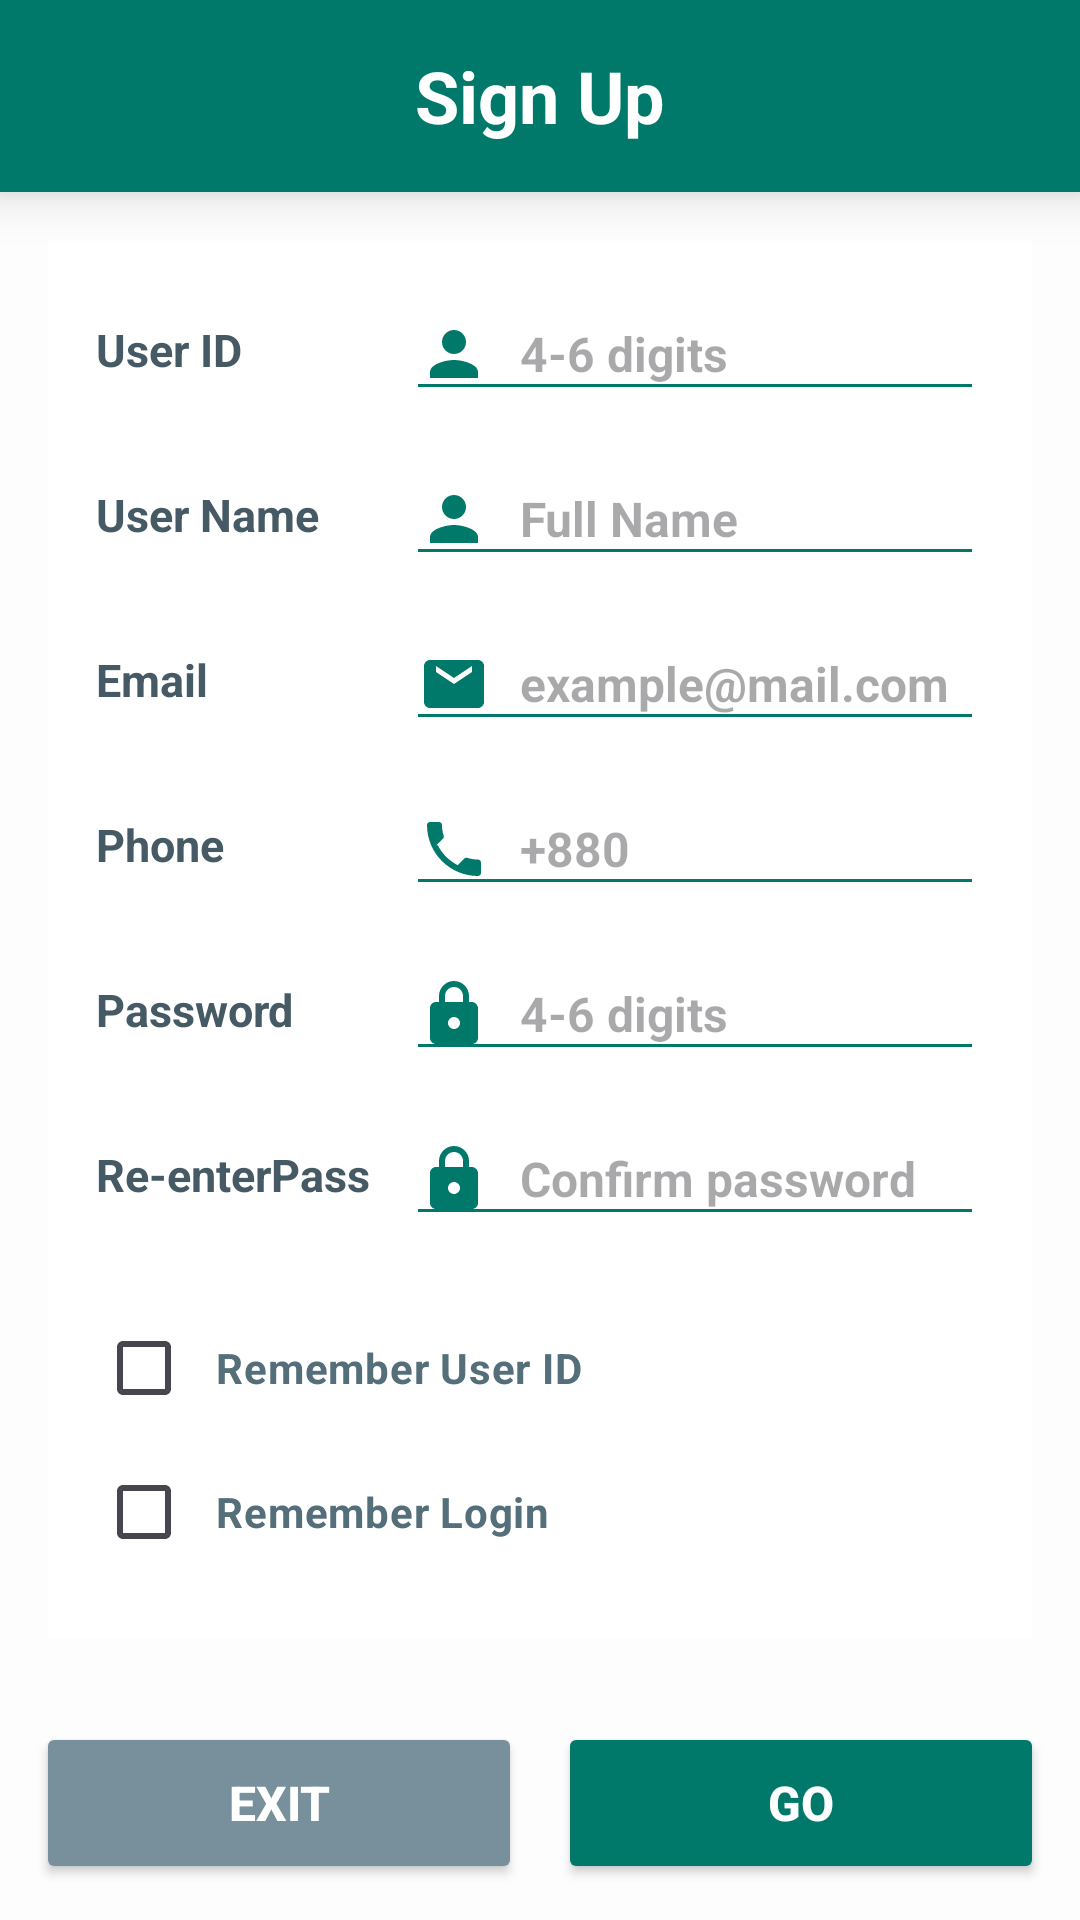

Reconstruct the res/layout file that produces this screen, plus the resources it refers to.
<!-- AndroidManifest.xml: application theme Theme.LogBook2023360057 -->
<!-- res/layout/activity_signup.xml -->
<?xml version="1.0" encoding="utf-8"?>
<LinearLayout
    xmlns:android="http://schemas.android.com/apk/res/android"
    android:id="@+id/main"
    android:layout_width="match_parent"
    android:layout_height="match_parent"
    android:orientation="vertical"
    android:background="#FDFDFD"
    android:fitsSystemWindows="true">

    <TextView
        android:layout_width="match_parent"
        android:layout_height="64dp"
        android:text="Sign Up"
        android:textSize="24sp"
        android:textStyle="bold"
        android:gravity="center"
        android:textColor="#FFFFFF"
        android:background="#00796B"
        android:elevation="10dp"/>

    <TableLayout
        android:layout_width="match_parent"
        android:layout_height="0dp"
        android:layout_weight="1"
        android:layout_margin="16dp"
        android:padding="16dp"
        android:background="#FFFFFF"
        android:stretchColumns="1">

        
        <TableRow
            android:layout_marginBottom="14dp"
            android:gravity="center_vertical">
            <TextView
                android:layout_width="wrap_content"
                android:layout_height="wrap_content"
                android:text="User ID"
                android:textSize="15sp"
                android:textStyle="bold"
                android:textColor="#455A64"
                android:paddingEnd="12dp"/>
            <EditText
                android:id="@+id/etUserId"
                android:layout_width="match_parent"
                android:layout_height="wrap_content"
                android:hint="4-6 digits"
                android:inputType="number"
                android:maxLength="6"
                android:textColor="#000000"
                android:textSize="16sp"
                android:textStyle="bold"
                android:drawableStart="@drawable/ic_user"
                android:drawablePadding="10dp"
                android:backgroundTint="#00796B"/>
        </TableRow>

        
        <TableRow
            android:layout_marginBottom="14dp"
            android:gravity="center_vertical">
            <TextView
                android:layout_width="wrap_content"
                android:layout_height="wrap_content"
                android:text="User Name"
                android:textSize="15sp"
                android:textStyle="bold"
                android:textColor="#455A64"
                android:paddingEnd="12dp"/>
            <EditText
                android:id="@+id/etUserName"
                android:layout_width="match_parent"
                android:layout_height="wrap_content"
                android:hint="Full Name"
                android:maxLength="20"
                android:textColor="#000000"
                android:textSize="16sp"
                android:textStyle="bold"
                android:drawableStart="@drawable/ic_user"
                android:drawablePadding="10dp"
                android:backgroundTint="#00796B"/>
        </TableRow>

        
        <TableRow
            android:layout_marginBottom="14dp"
            android:gravity="center_vertical">
            <TextView
                android:layout_width="wrap_content"
                android:layout_height="wrap_content"
                android:text="Email"
                android:textSize="15sp"
                android:textStyle="bold"
                android:textColor="#455A64"
                android:paddingEnd="12dp"/>
            <EditText
                android:id="@+id/etEmail"
                android:layout_width="match_parent"
                android:layout_height="wrap_content"
                android:hint="example@mail.com"
                android:maxLength="120"
                android:inputType="textEmailAddress"
                android:textColor="#000000"
                android:textSize="16sp"
                android:textStyle="bold"
                android:drawableStart="@drawable/ic_email"
                android:drawablePadding="10dp"
                android:backgroundTint="#00796B"/>
        </TableRow>

        
        <TableRow
            android:layout_marginBottom="14dp"
            android:gravity="center_vertical">
            <TextView
                android:layout_width="wrap_content"
                android:layout_height="wrap_content"
                android:text="Phone"
                android:textSize="15sp"
                android:textStyle="bold"
                android:textColor="#455A64"
                android:paddingEnd="12dp"/>
            <EditText
                android:id="@+id/etPhone"
                android:layout_width="match_parent"
                android:layout_height="wrap_content"
                android:hint="+880"
                android:inputType="phone"
                android:maxLength="14"
                android:textColor="#000000"
                android:textSize="16sp"
                android:textStyle="bold"
                android:drawableStart="@drawable/ic_phone"
                android:drawablePadding="10dp"
                android:backgroundTint="#00796B"/>
        </TableRow>

        
        <TableRow
            android:layout_marginBottom="14dp"
            android:gravity="center_vertical">
            <TextView
                android:layout_width="wrap_content"
                android:layout_height="wrap_content"
                android:text="Password"
                android:textSize="15sp"
                android:textStyle="bold"
                android:textColor="#455A64"
                android:paddingEnd="12dp"/>
            <EditText
                android:id="@+id/etPassword"
                android:layout_width="match_parent"
                android:layout_height="wrap_content"
                android:hint="4-6 digits"
                android:inputType="numberPassword"
                android:maxLength="6"
                android:textColor="#000000"
                android:textSize="16sp"
                android:textStyle="bold"
                android:drawableStart="@drawable/ic_lock"
                android:drawablePadding="10dp"
                android:backgroundTint="#00796B"/>
        </TableRow>

        
        <TableRow
            android:layout_marginBottom="20dp"
            android:gravity="center_vertical">
            <TextView
                android:layout_width="wrap_content"
                android:layout_height="wrap_content"
                android:text="Re-enterPass"
                android:textSize="15sp"
                android:textStyle="bold"
                android:textColor="#455A64"
                android:paddingEnd="12dp"/>
            <EditText
                android:id="@+id/etReenterPass"
                android:layout_width="match_parent"
                android:layout_height="wrap_content"
                android:hint="Confirm password"
                android:inputType="numberPassword"
                android:maxLength="6"
                android:textColor="#000000"
                android:textSize="16sp"
                android:textStyle="bold"
                android:drawableStart="@drawable/ic_lock"
                android:drawablePadding="10dp"
                android:backgroundTint="#00796B"/>
        </TableRow>

        <CheckBox
            android:id="@+id/cbRememberUserId"
            android:layout_width="wrap_content"
            android:layout_height="wrap_content"
            android:text="Remember User ID"
            android:textColor="#546E7A"
            android:textStyle="bold"
            android:buttonTint="#00796B"
            android:paddingStart="8dp"/>

        <CheckBox
            android:id="@+id/cbRememberUserLogin"
            android:layout_width="wrap_content"
            android:layout_height="wrap_content"
            android:text="Remember Login"
            android:textColor="#546E7A"
            android:textStyle="bold"
            android:buttonTint="#00796B"
            android:paddingStart="8dp"/>

        <Button
            android:id="@+id/btnAlreadyHaveAccount"
            style="@style/Widget.AppCompat.Button.Borderless"
            android:layout_width="match_parent"
            android:layout_height="wrap_content"
            android:layout_marginTop="8dp"
            android:text="Already have an account? Login"
            android:textAllCaps="false"
            android:textColor="#00796B"
            android:textStyle="bold"
            android:textSize="16sp"/>

    </TableLayout>

    <LinearLayout
        android:layout_width="match_parent"
        android:layout_height="wrap_content"
        android:orientation="horizontal"
        android:padding="12dp">

        <Button
            android:id="@+id/btnExit"
            android:layout_width="0dp"
            android:layout_height="54dp"
            android:layout_weight="1"
            android:layout_marginEnd="6dp"
            android:text="Exit"
            android:textColor="#FFFFFF"
            android:backgroundTint="#78909C"
            android:textSize="16sp"
            android:textStyle="bold"/>
        <Button
            android:id="@+id/btnGo"
            android:layout_width="0dp"
            android:layout_height="54dp"
            android:layout_weight="1"
            android:layout_marginStart="6dp"
            android:text="Go"
            android:textColor="#FFFFFF"
            android:backgroundTint="#00796B"
            android:textSize="16sp"
            android:textStyle="bold"/>
    </LinearLayout>
</LinearLayout>
<!-- resources referenced by this layout -->
<resources>
  <!-- drawable ic_email (drawable) -->
  <vector xmlns:android="http://schemas.android.com/apk/res/android"
      android:width="24dp"
      android:height="24dp"
      android:viewportWidth="24"
      android:viewportHeight="24"
      android:tint="#00796B">
    <path
        android:fillColor="@android:color/white"
        android:pathData="M20,4H4C2.9,4 2,4.9 2,6v12c0,1.1 0.9,2 2,2h16c1.1,0 2,-0.9 2,-2V6C22,4.9 21.1,4 20,4zM18,8l-6,4l-6,-4V6l6,4l6,-4V8z"/>
  </vector>
  <!-- drawable ic_lock (drawable) -->
  <vector xmlns:android="http://schemas.android.com/apk/res/android"
      android:width="24dp"
      android:height="24dp"
      android:viewportWidth="24"
      android:viewportHeight="24"
      android:tint="#00796B">
    <path
        android:fillColor="@android:color/white"
        android:pathData="M18,8h-1V6c0,-2.76 -2.24,-5 -5,-5S7,3.24 7,6v2H6c-1.1,0 -2,0.9 -2,2v10c0,1.1 0.9,2 2,2h12c1.1,0 2,-0.9 2,-2V10C20,9.1 19.1,8 18,8zM9,6c0,-1.66 1.34,-3 3,-3s3,1.34 3,3v2H9V6zM12,17c-1.1,0 -2,-0.9 -2,-2s0.9,-2 2,-2 2,0.9 2,2 -0.9,2 -2,2z"/>
  </vector>
  <!-- drawable ic_phone (drawable) -->
  <vector xmlns:android="http://schemas.android.com/apk/res/android"
      android:width="24dp"
      android:height="24dp"
      android:viewportWidth="24"
      android:viewportHeight="24"
      android:tint="#00796B">
    <path
        android:fillColor="@android:color/white"
        android:pathData="M6.62,10.79c1.44,2.83 3.76,5.14 6.59,6.59l2.2,-2.2c0.27,-0.27 0.67,-0.36 1.02,-0.24 1.12,0.37 2.33,0.57 3.57,0.57 0.55,0 1,0.45 1,1V20c0,0.55 -0.45,1 -1,1 -9.39,0 -17,-7.61 -17,-17 0,-0.55 0.45,-1 1,-1H7c0.55,0 1,0.45 1,1 0,1.25 0.2,2.45 0.57,3.57 0.11,0.35 0.03,0.75 -0.25,1.02l-2.2,2.2z"/>
  </vector>
  <!-- drawable ic_user (drawable) -->
  <vector xmlns:android="http://schemas.android.com/apk/res/android"
      android:width="24dp"
      android:height="24dp"
      android:viewportWidth="24"
      android:viewportHeight="24"
      android:tint="#00796B">
    <path
        android:fillColor="@android:color/white"
        android:pathData="M12,12c2.21,0 4,-1.79 4,-4s-1.79,-4 -4,-4 -4,1.79 -4,4 1.79,4 4,4zM12,14c-2.67,0 -8,1.34 -8,4v2h16v-2c0,-2.66 -5.33,-4 -8,-4z"/>
  </vector>
  <style name="Theme.LogBook2023360057" parent="Base.Theme.LogBook2023360057" />
  <style name="Base.Theme.LogBook2023360057" parent="Theme.Material3.DayNight.NoActionBar">
          
          
      </style>
</resources>
